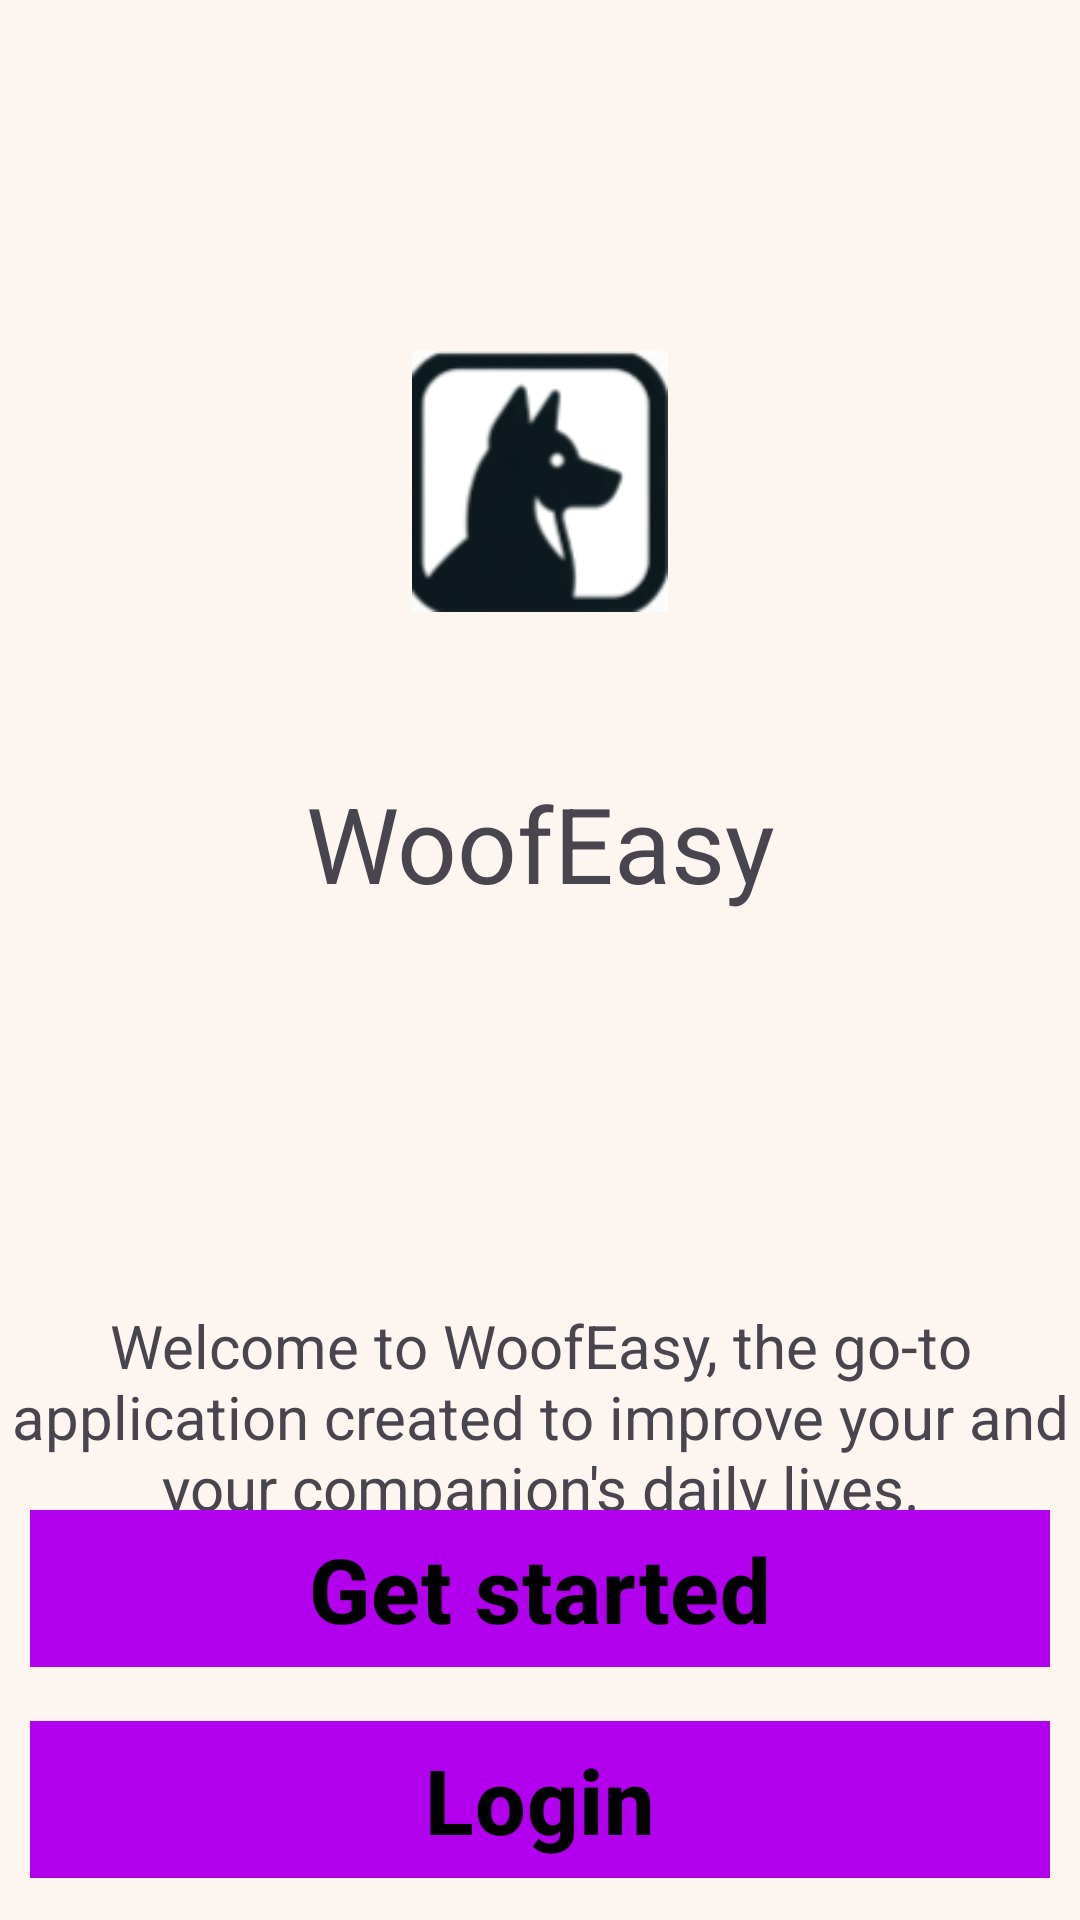

Write the Android layout XML for this screen, with the resource values it uses.
<!-- AndroidManifest.xml: application theme Theme.SOEN357_PROJECT -->
<!-- res/layout/activity_main.xml -->
<?xml version="1.0" encoding="utf-8"?>
<androidx.constraintlayout.widget.ConstraintLayout xmlns:android="http://schemas.android.com/apk/res/android"
    xmlns:app="http://schemas.android.com/apk/res-auto"
    xmlns:tools="http://schemas.android.com/tools"
    android:id="@+id/main"
    android:layout_width="match_parent"
    android:layout_height="match_parent"
    tools:context=".MainActivity">


    <TextView
        android:id="@+id/textView"
        android:layout_width="187dp"
        android:layout_height="76dp"
        android:layout_marginTop="39dp"
        android:gravity="center"
        android:text="WoofEasy"
        android:textSize="35dp"
        app:layout_constraintEnd_toEndOf="parent"
        app:layout_constraintStart_toStartOf="parent"
        app:layout_constraintTop_toBottomOf="@+id/imageView" />

    <TextView
        android:id="@+id/description"
        android:layout_width="wrap_content"
        android:layout_height="wrap_content"
        android:layout_marginTop="116dp"
        android:gravity="center"
        android:text="Welcome to WoofEasy, the go-to application created to improve your and your companion's daily lives."
        android:textSize="20dp"
        app:layout_constraintEnd_toEndOf="parent"
        app:layout_constraintHorizontal_bias="0.0"
        app:layout_constraintStart_toStartOf="parent"
        app:layout_constraintTop_toBottomOf="@+id/textView" />

    <com.google.android.material.button.MaterialButton
        android:id="@+id/GetStartedbtn"
        android:layout_width="match_parent"
        android:layout_height="wrap_content"
        android:layout_margin="10dp"
        android:layout_marginStart="10dp"
        android:layout_marginEnd="9dp"
        android:layout_marginBottom="140dp"
        android:text="Get started"
        android:textColor="@android:color/black"
        android:textStyle="bold"
        android:textSize="30dp"
        app:backgroundTint="@color/button_color"
        app:cornerRadius="0dp"
        app:layout_constraintBottom_toTopOf="@+id/Loginbtn"
        app:layout_constraintEnd_toEndOf="parent"
        app:layout_constraintHorizontal_bias="0.0"
        app:layout_constraintStart_toStartOf="parent"
        tools:ignore="MissingConstraints" />

    <com.google.android.material.button.MaterialButton
        android:id="@+id/Loginbtn"
        android:layout_width="match_parent"
        android:layout_height="wrap_content"
        android:layout_margin="10dp"
        android:layout_marginStart="20dp"
        android:layout_marginEnd="9dp"
        android:layout_marginBottom="150dp"
        android:text="Login"
        android:textSize="30sp"
        android:textColor="@android:color/black"
        android:textStyle="bold"
        app:backgroundTint="@color/button_color"
        app:cornerRadius="0dp"
        app:layout_constraintBottom_toBottomOf="parent"
        app:layout_constraintEnd_toEndOf="parent"
        app:layout_constraintHorizontal_bias="0.0"
        app:layout_constraintStart_toStartOf="parent"
        tools:ignore="MissingConstraints" />

    <ImageView
        android:id="@+id/imageView"
        android:layout_width="112dp"
        android:layout_height="87dp"
        android:layout_marginTop="117dp"
        android:src="@drawable/img"
        app:layout_constraintEnd_toEndOf="parent"
        app:layout_constraintHorizontal_bias="0.5"
        app:layout_constraintStart_toStartOf="parent"
        app:layout_constraintTop_toTopOf="parent"
        tools:ignore="MissingConstraints" />

</androidx.constraintlayout.widget.ConstraintLayout>
<!-- resources referenced by this layout -->
<resources>
  <color name="button_color">#FFB200EE</color>
  <!-- drawable img: png bitmap (drawable, 8064 bytes) -->
  <style name="Theme.SOEN357_PROJECT" parent="Base.Theme.SOEN357_PROJECT" />
  <style name="Base.Theme.SOEN357_PROJECT" parent="Theme.Material3.DayNight.NoActionBar">
          <item name="android:windowBackground">@color/background_color</item>
          <item name="android:statusBarColor">@color/background_color</item>
      </style>
  <color name="background_color">#FDF5EF</color>
</resources>
